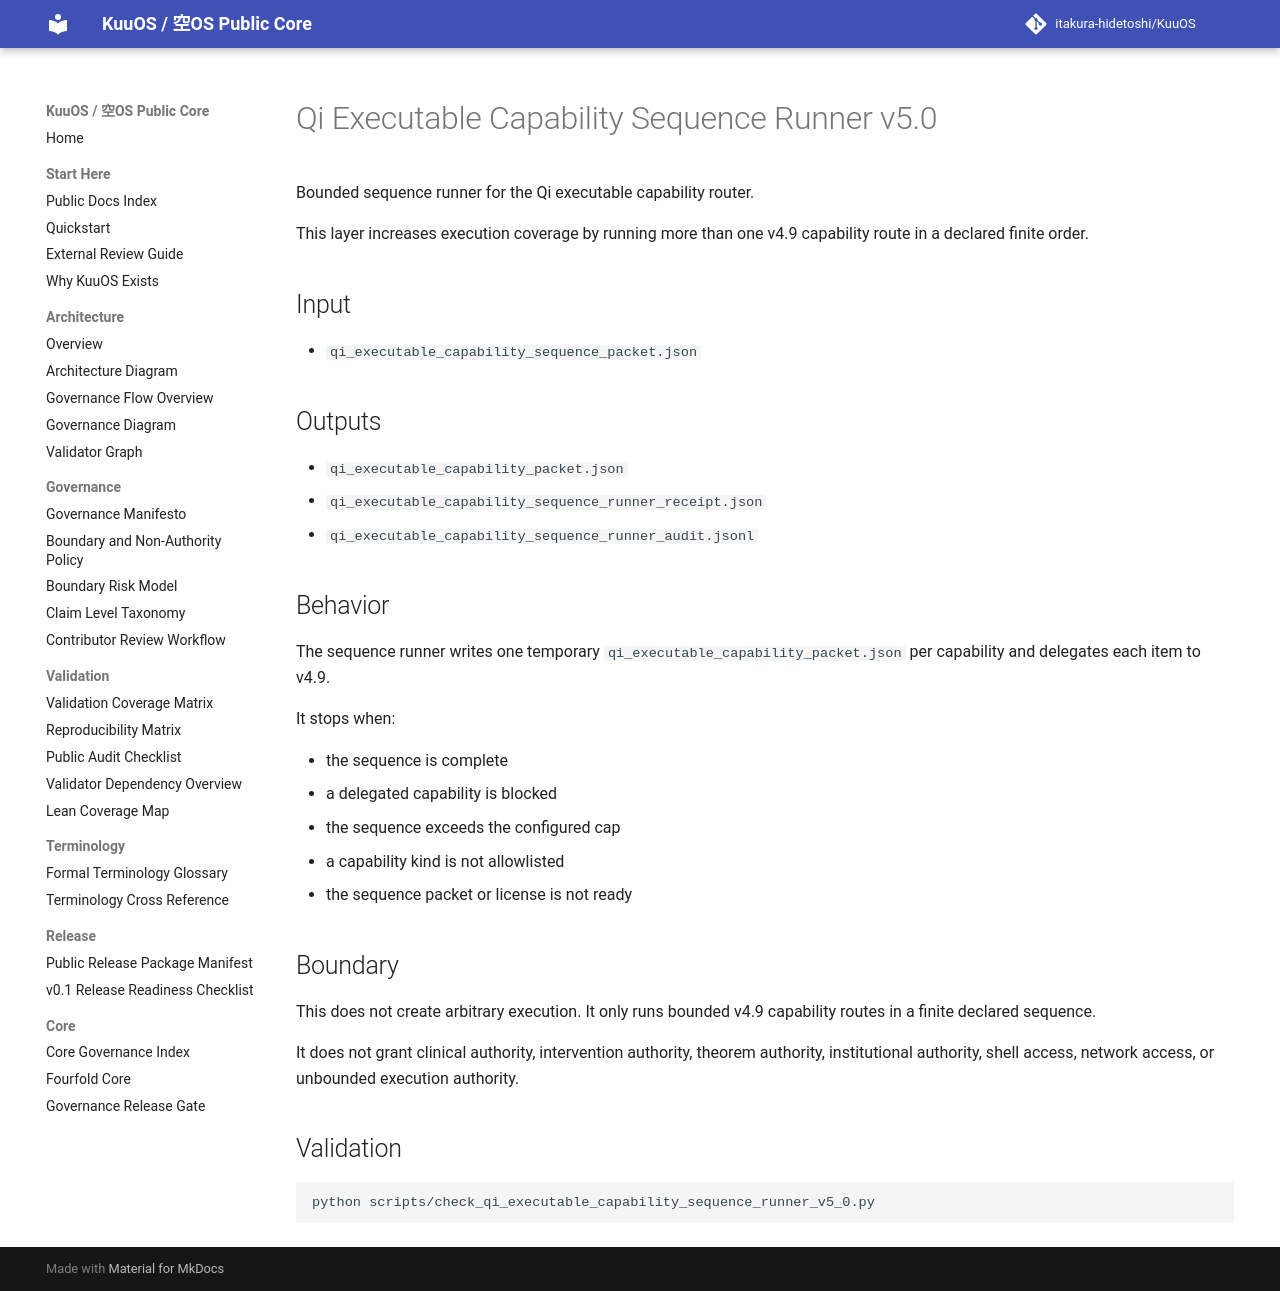

repository: itakura-hidetoshi/KuuOS · page: qi_executable_capability_sequence_runner_v5_0/index.html · generator: mkdocs

# Qi Executable Capability Sequence Runner v5.0

Bounded sequence runner for the Qi executable capability router.

This layer increases execution coverage by running more than one v4.9 capability route in a declared finite order.

## Input

- `qi_executable_capability_sequence_packet.json`

## Outputs

- `qi_executable_capability_packet.json`
- `qi_executable_capability_sequence_runner_receipt.json`
- `qi_executable_capability_sequence_runner_audit.jsonl`

## Behavior

The sequence runner writes one temporary `qi_executable_capability_packet.json` per capability and delegates each item to v4.9.

It stops when:

- the sequence is complete
- a delegated capability is blocked
- the sequence exceeds the configured cap
- a capability kind is not allowlisted
- the sequence packet or license is not ready

## Boundary

This does not create arbitrary execution. It only runs bounded v4.9 capability routes in a finite declared sequence.

It does not grant clinical authority, intervention authority, theorem authority, institutional authority, shell access, network access, or unbounded execution authority.

## Validation

```bash
python scripts/check_qi_executable_capability_sequence_runner_v5_0.py
```
